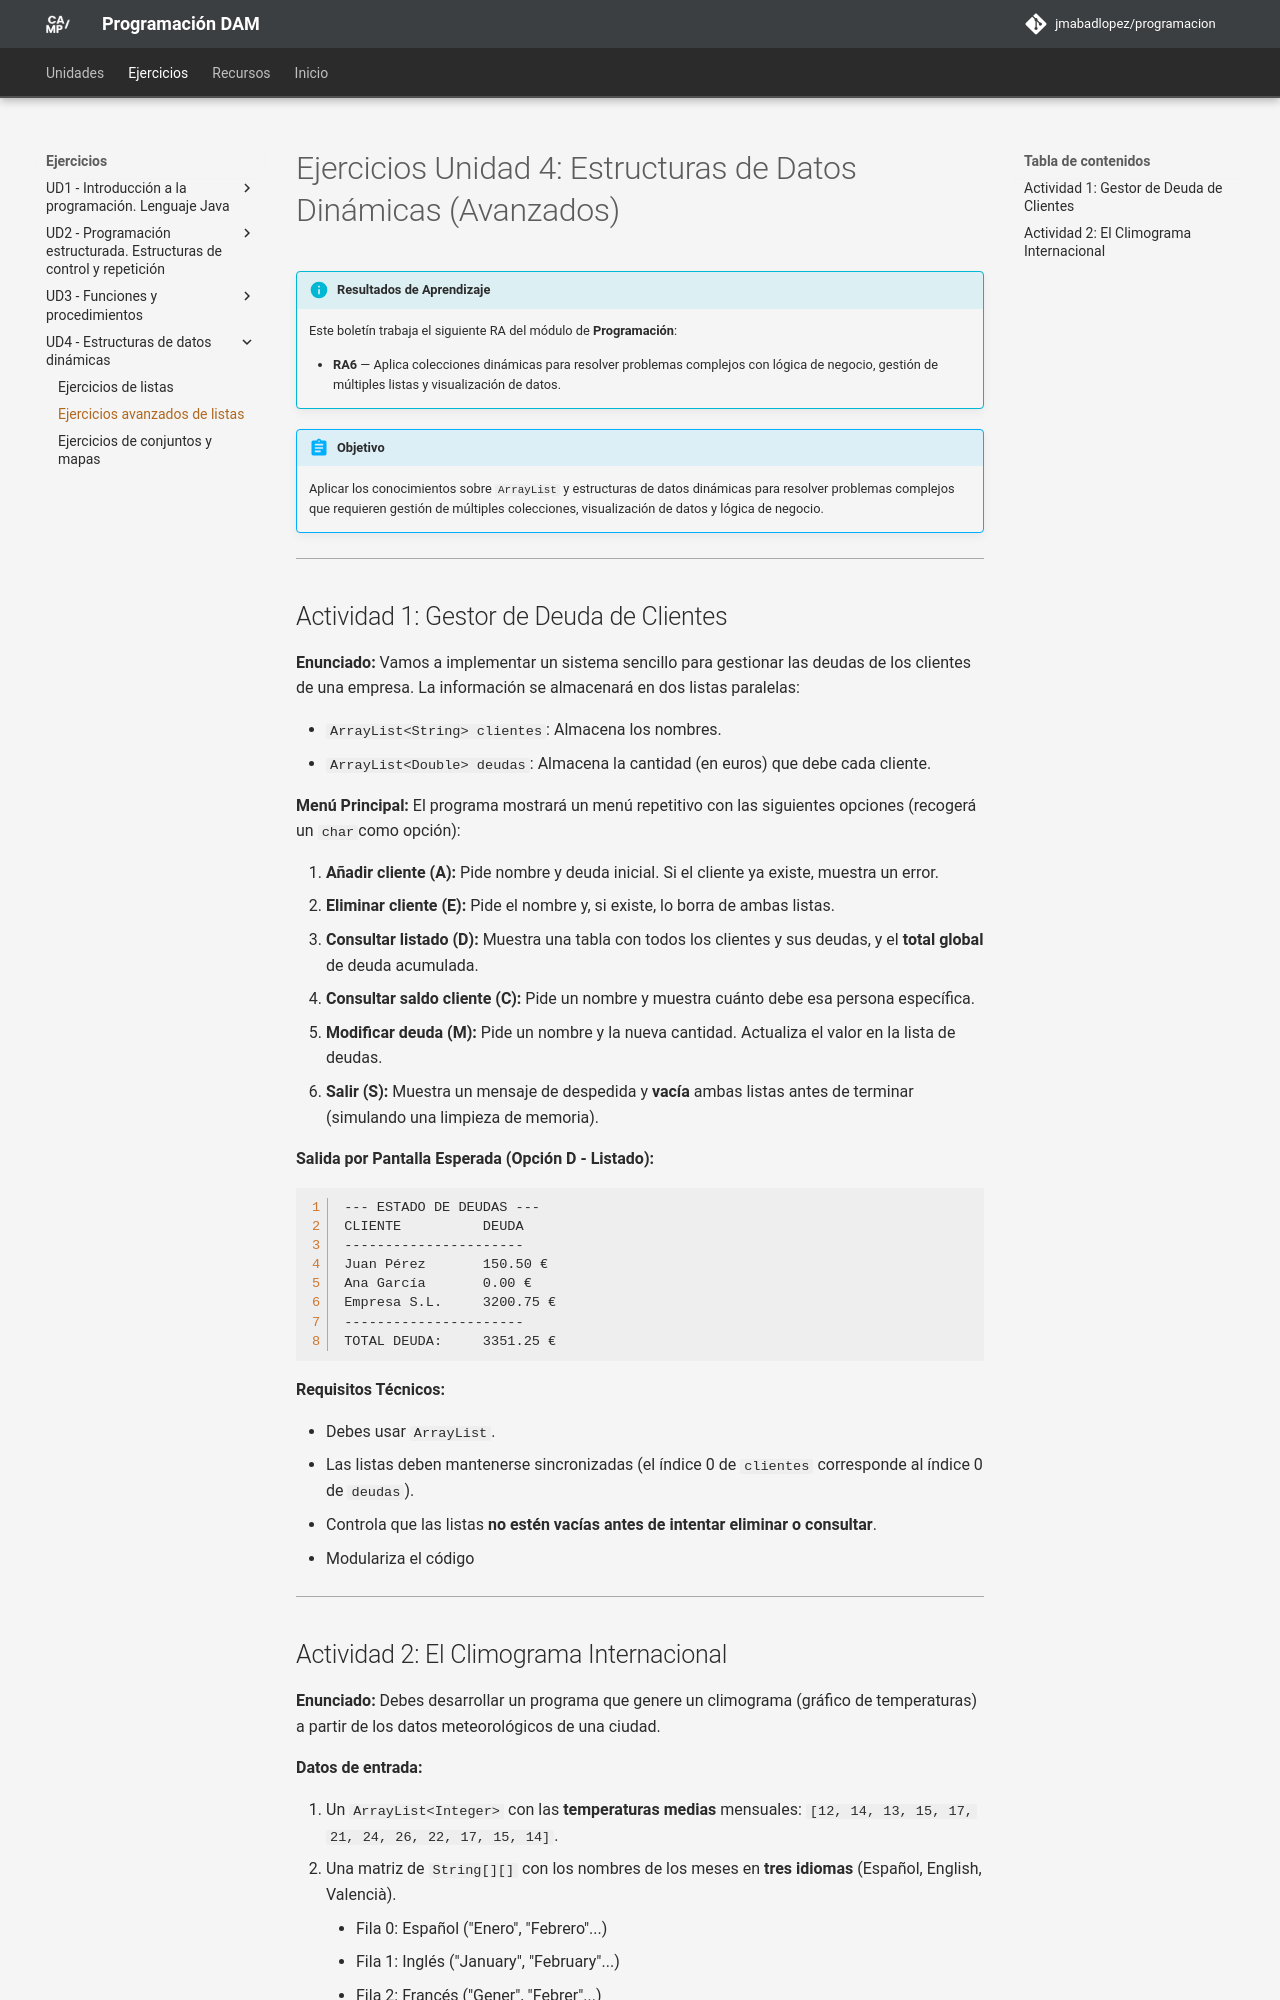

repository: JMAbadLopez/programacion · page: ejercicios/ud04/ejercicios_ud4_listas_avanzado/index.html · generator: mkdocs

# Ejercicios Unidad 4: Estructuras de Datos Dinámicas (Avanzados)

!!! info "Resultados de Aprendizaje"
    Este boletín trabaja el siguiente RA del módulo de **Programación**:

    - **RA6** — Aplica colecciones dinámicas para resolver problemas complejos con lógica de negocio, gestión de múltiples listas y visualización de datos.

!!! abstract "Objetivo"
    Aplicar los conocimientos sobre `ArrayList` y estructuras de datos dinámicas para resolver problemas complejos que requieren gestión de múltiples colecciones, visualización de datos y lógica de negocio.

---

## Actividad 1: Gestor de Deuda de Clientes

**Enunciado:**
Vamos a implementar un sistema sencillo para gestionar las deudas de los clientes de una empresa. La información se almacenará en dos listas paralelas:

* `ArrayList<String> clientes`: Almacena los nombres.
* `ArrayList<Double> deudas`: Almacena la cantidad (en euros) que debe cada cliente.

**Menú Principal:**
El programa mostrará un menú repetitivo con las siguientes opciones (recogerá un `char`como opción):

1. **Añadir cliente (A):** Pide nombre y deuda inicial. Si el cliente ya existe, muestra un error.
2. **Eliminar cliente (E):** Pide el nombre y, si existe, lo borra de ambas listas.
3. **Consultar listado (D):** Muestra una tabla con todos los clientes y sus deudas, y el **total global** de deuda acumulada.
4. **Consultar saldo cliente (C):** Pide un nombre y muestra cuánto debe esa persona específica.
5. **Modificar deuda (M):** Pide un nombre y la nueva cantidad. Actualiza el valor en la lista de deudas.
6. **Salir (S):** Muestra un mensaje de despedida y **vacía** ambas listas antes de terminar (simulando una limpieza de memoria).

**Salida por Pantalla Esperada (Opción D - Listado):**

```text
--- ESTADO DE DEUDAS ---
CLIENTE          DEUDA
----------------------
Juan Pérez       150.50 €
Ana García       0.00 €
Empresa S.L.     3200.75 €
----------------------
TOTAL DEUDA:     3351.25 €
```

**Requisitos Técnicos:**

* Debes usar `ArrayList`.
* Las listas deben mantenerse sincronizadas (el índice 0 de `clientes` corresponde al índice 0 de `deudas`).
* Controla que las listas **no estén vacías antes de intentar eliminar o consultar**.
* Modulariza el código

---
